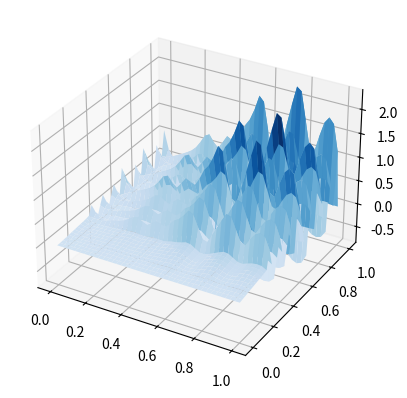

This chart was generated by the following Python code:
import numpy as np
import matplotlib.pyplot as plt
from matplotlib import cm

n = 40
h = 1./n
dx = 1./n
dt = .1/n
mu = dt/(dx*dx)

def uex(x,y):
    return np.sin(2*np.pi*x)*np.sin(2*np.pi*y)

def solve():
    #Build tridiagonal
    D = np.diag(np.ones(n*n)*-2*mu) + np.diag(np.ones(n*n-1)*mu,1) + np.diag(np.ones(n*n-1)*mu,-1)
    I = np.identity(n*n)
    u = np.zeros((n*n))
    #build our vector u representing the 2-D field
    for i in range(1,n-1):
        for j in range(1,n-1):
            u[index(i,j)] = uex(i,j)
    for l in range(n):
        #step 1
        b = np.dot((I + (dt/2)*D),u)
        A = (I - (dt/2)*D)
        u_star = np.linalg.solve(A,b)

        #step 2
        b_2 = np.dot((I + (dt/2)*np.square(D)),u_star)
        u = np.linalg.solve(A,b_2)
    uu = np.reshape(u,(n,n))
    print(uu)
    fig = plt.figure()
    ax = plt.axes(projection='3d')
    X,Y = np.meshgrid(np.linspace(0,1,n),np.linspace(0,1,n))
    ax.plot_surface(X,Y,uu, cmap=cm.Blues)
    plt.show()

def index(i,j):
    return i*n + j
solve()
